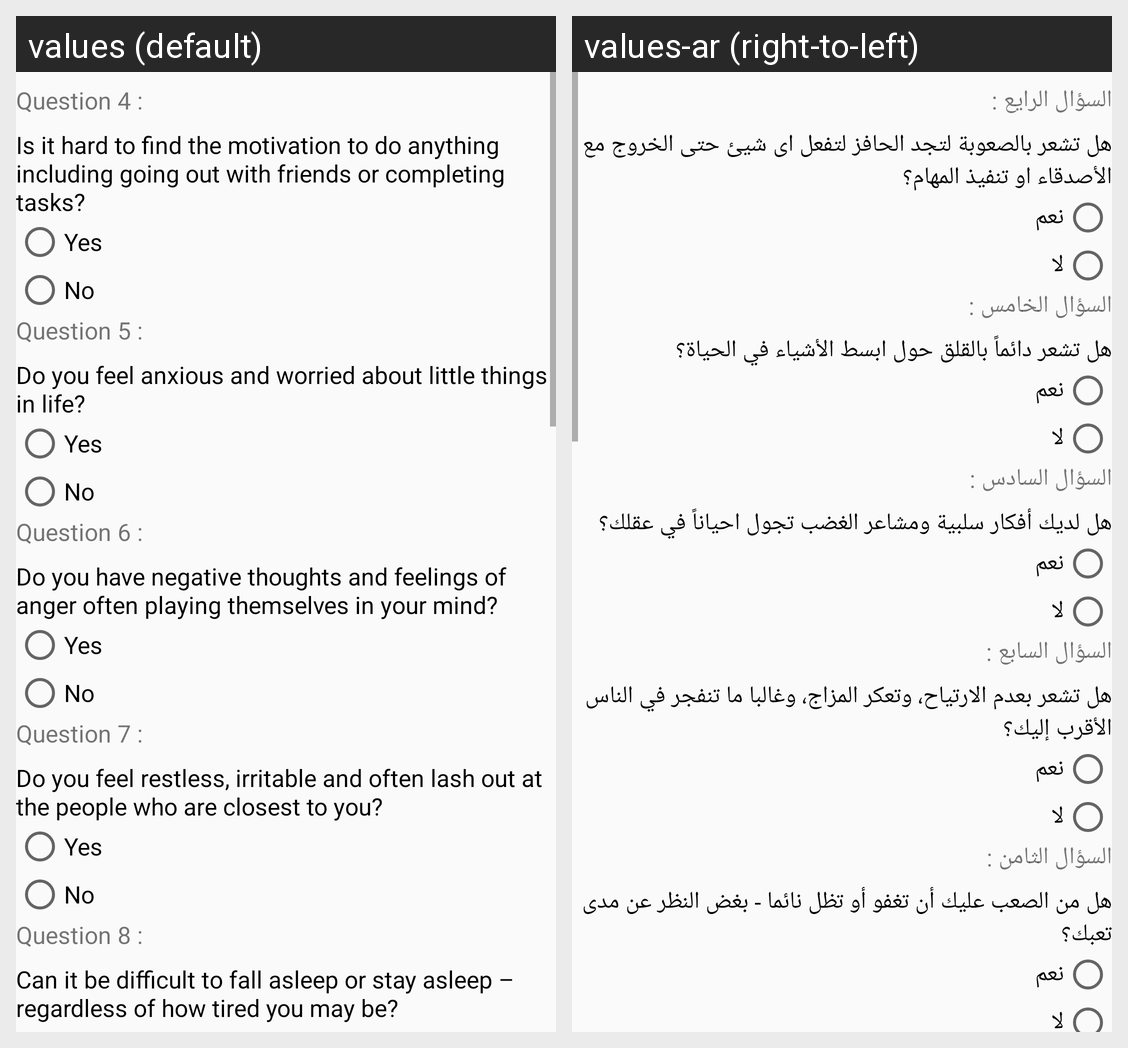

Here is an Android app screen in its default locale and in the app's own translations. Write out the translated-string differences for the strings that appear on this screen.
Android screen res/layout/queations2.xml rendered under 2 locales, left to right: values (default), values-ar (right-to-left). Device: Nexus 5 (rendered at 1080×1920; each locale shown at half size, 540×960, under a caption strip naming it); theme AppTheme.
Strings drawn on this screen, with the default value and each locale's value (text and hints the layout hard-codes, and strings that could not be matched under every locale, appear in the picture but are not listed):

question_4
  values: Question 4 :
  values-ar: السؤال الرايع :

question4
  values: Is it hard to find the motivation to do anything including going out with friends or completing tasks?
  values-ar: هل تشعر بالصعوبة لتجد الحافز لتفعل اى شيئ حتى الخروج مع الأصدقاء او تنفيذ المهام؟

yes
  values: Yes
  values-ar: نعم

no
  values: No
  values-ar: لا

question_5
  values: Question 5 :
  values-ar: السؤال الخامس :

question5
  values: Do you feel anxious and worried about little things in life?
  values-ar: هل تشعر دائماً بالقلق حول ابسط الأشياء في الحياة؟

question_6
  values: Question 6 :
  values-ar: السؤال السادس :

question6
  values: Do you have negative thoughts and feelings of anger often playing themselves in your mind?
  values-ar: هل لديك أفكار سلبية ومشاعر الغضب تجول احياناً في عقلك؟

question_7
  values: Question 7 :
  values-ar: السؤال السابع :

question7
  values: Do you feel restless, irritable and often lash out at the people who are closest to you?
  values-ar: هل تشعر بعدم الارتياح، وتعكر المزاج، وغالبا ما تنفجر في الناس الأقرب إليك؟

question_8
  values: Question 8 :
  values-ar: السؤال الثامن :

question8
  values: Can it be difficult to fall asleep or stay asleep – regardless of how tired you may be?
  values-ar: هل من الصعب عليك أن تغفو أو تظل نائما - بغض النظر عن مدى تعبك؟
